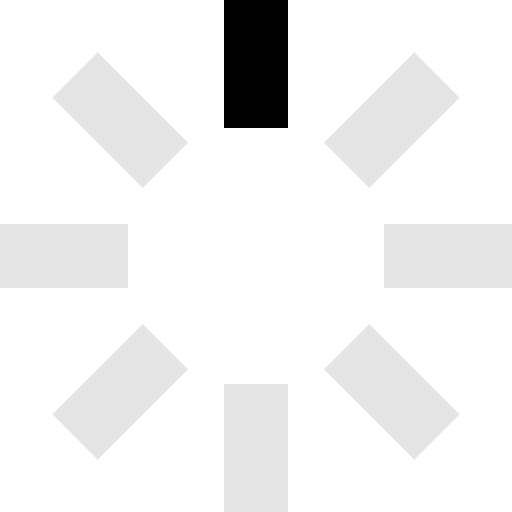
t = 0.00 s
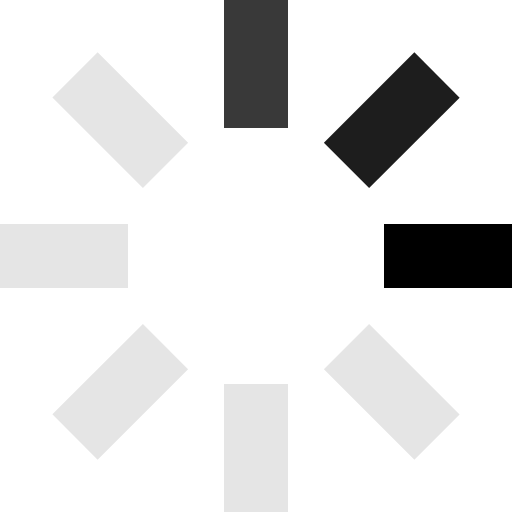
t = 0.25 s
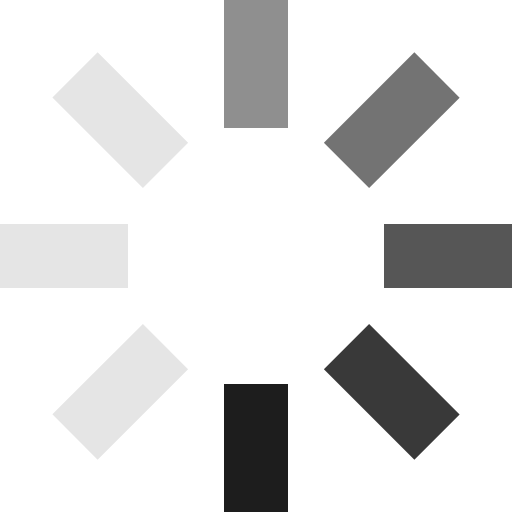
t = 0.63 s
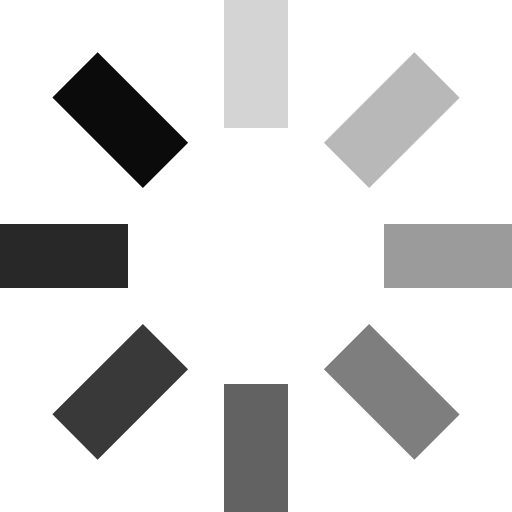
t = 0.93 s
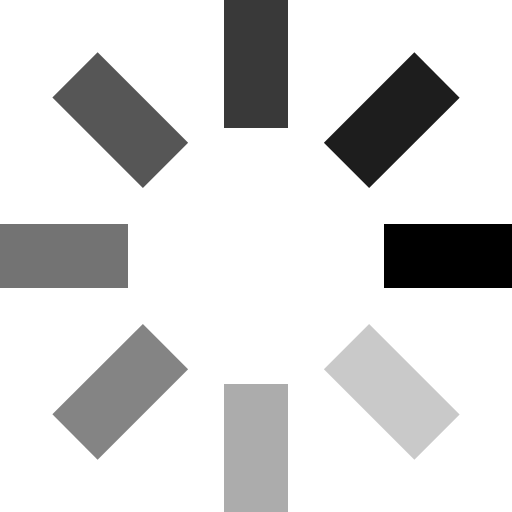
t = 1.25 s
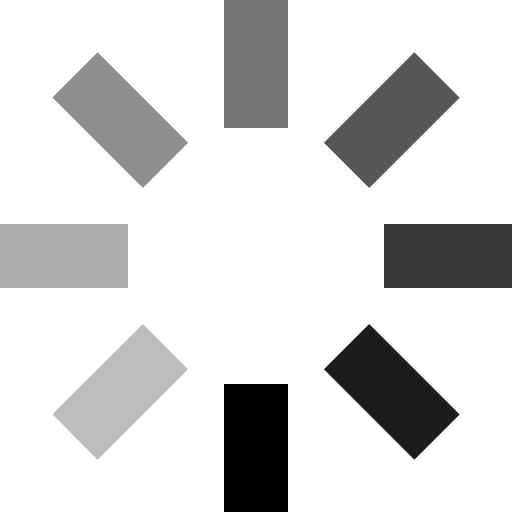
t = 1.50 s

The animated SVG that drew these frames (rendered in a browser with its animation timeline set to each time). Animation: 8 SMIL elements (animate=8); one cycle of 1.88 s, repeats indefinitely.

<svg xmlns="http://www.w3.org/2000/svg" viewBox="0 0 32 32" width="32" height="32" fill="#fff"><path opacity=".1" d="M14 0h4v8h-4z" fill="#000"><animate attributeName="opacity" from="1" to=".1" dur="1s" repeatCount="indefinite" begin="0"/></path><path opacity=".1" d="M25.9 3.272l2.828 2.83-5.657 5.655-2.827-2.828z" fill="#000"><animate attributeName="opacity" from="1" to=".1" dur="1s" repeatCount="indefinite" begin="0.125s"/></path><path opacity=".1" d="M32 14v4h-8v-4z" fill="#000"><animate attributeName="opacity" from="1" to=".1" dur="1s" repeatCount="indefinite" begin="0.25s"/></path><path opacity=".1" d="M28.728 25.9l-2.83 2.828-5.655-5.657 2.828-2.827z" fill="#000"><animate attributeName="opacity" from="1" to=".1" dur="1s" repeatCount="indefinite" begin="0.375s"/></path><path opacity=".1" d="M18 32h-4v-8h4z" fill="#000"><animate attributeName="opacity" from="1" to=".1" dur="1s" repeatCount="indefinite" begin="0.5s"/></path><path opacity=".1" d="M6.1 28.728l-2.828-2.83 5.657-5.655 2.827 2.828z" fill="#000"><animate attributeName="opacity" from="1" to=".1" dur="1s" repeatCount="indefinite" begin="0.675s"/></path><path opacity=".1" d="M0 18v-4h8v4z" fill="#000"><animate attributeName="opacity" from="1" to=".1" dur="1s" repeatCount="indefinite" begin="0.75s"/></path><path opacity=".1" d="M3.272 6.1l2.83-2.828 5.655 5.657-2.828 2.827z" fill="#000"><animate attributeName="opacity" from="1" to=".1" dur="1s" repeatCount="indefinite" begin="0.875s"/></path></svg>
